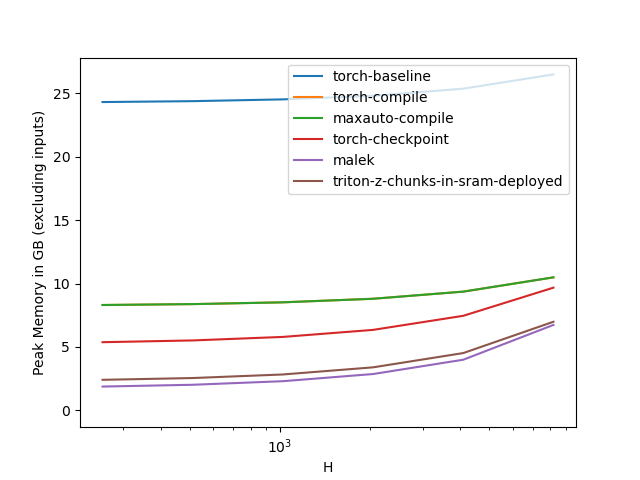

The table this chart was drawn from, first rows:
H, torch-baseline, torch-compile, maxauto-compile, torch-checkpoint, malek, triton-z-chunks-in-sram-deployed
256, 24.31, 8.309, 8.309, 5.377, 1.88, 2.411
512, 24.38, 8.379, 8.379, 5.516, 2.021, 2.551
1024, 24.52, 8.52, 8.52, 5.793, 2.303, 2.832
2048, 24.8, 8.801, 8.801, 6.348, 2.867, 3.395
4096, 25.36, 9.364, 9.364, 7.457, 3.996, 4.52
8192, 26.49, 10.49, 10.49, 9.676, 6.738, 6.988
